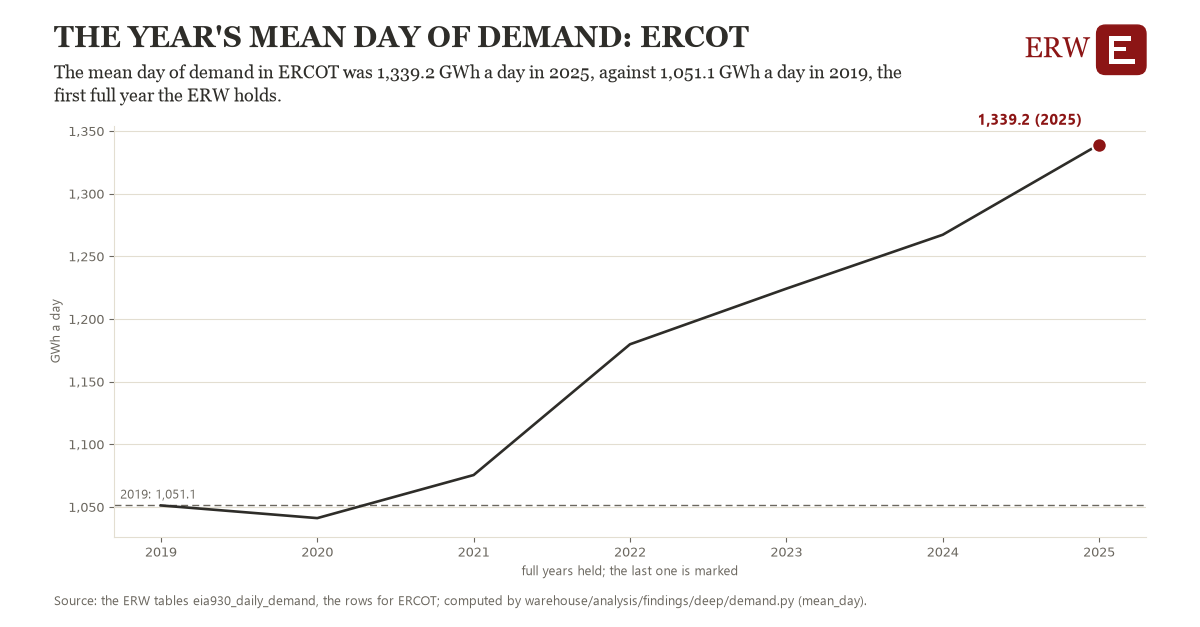

Source data for this figure (header and first rows):
# Energy Research Warehouse (ERW): findi…, candidate mean_day, region ercot_ba (ERCOT)
# Computed 2026-11-06T11:36:35Z by wareh…
# Rows: one per year held: the year's me…, the observations it rests on, and whether the year is full
# Tables: eia930_daily_demand
region, year, value, n_observations, full_year
ercot_ba, 2019, 1051, 365.0, 1
ercot_ba, 2020, 1041, 366.0, 1
ercot_ba, 2021, 1075, 365.0, 1
ercot_ba, 2022, 1180, 365.0, 1
ercot_ba, 2023, 1224, 365.0, 1
ercot_ba, 2024, 1267, 366.0, 1
ercot_ba, 2025, 1339, 365.0, 1
ercot_ba, 2026, 1432, 307.0, 0
